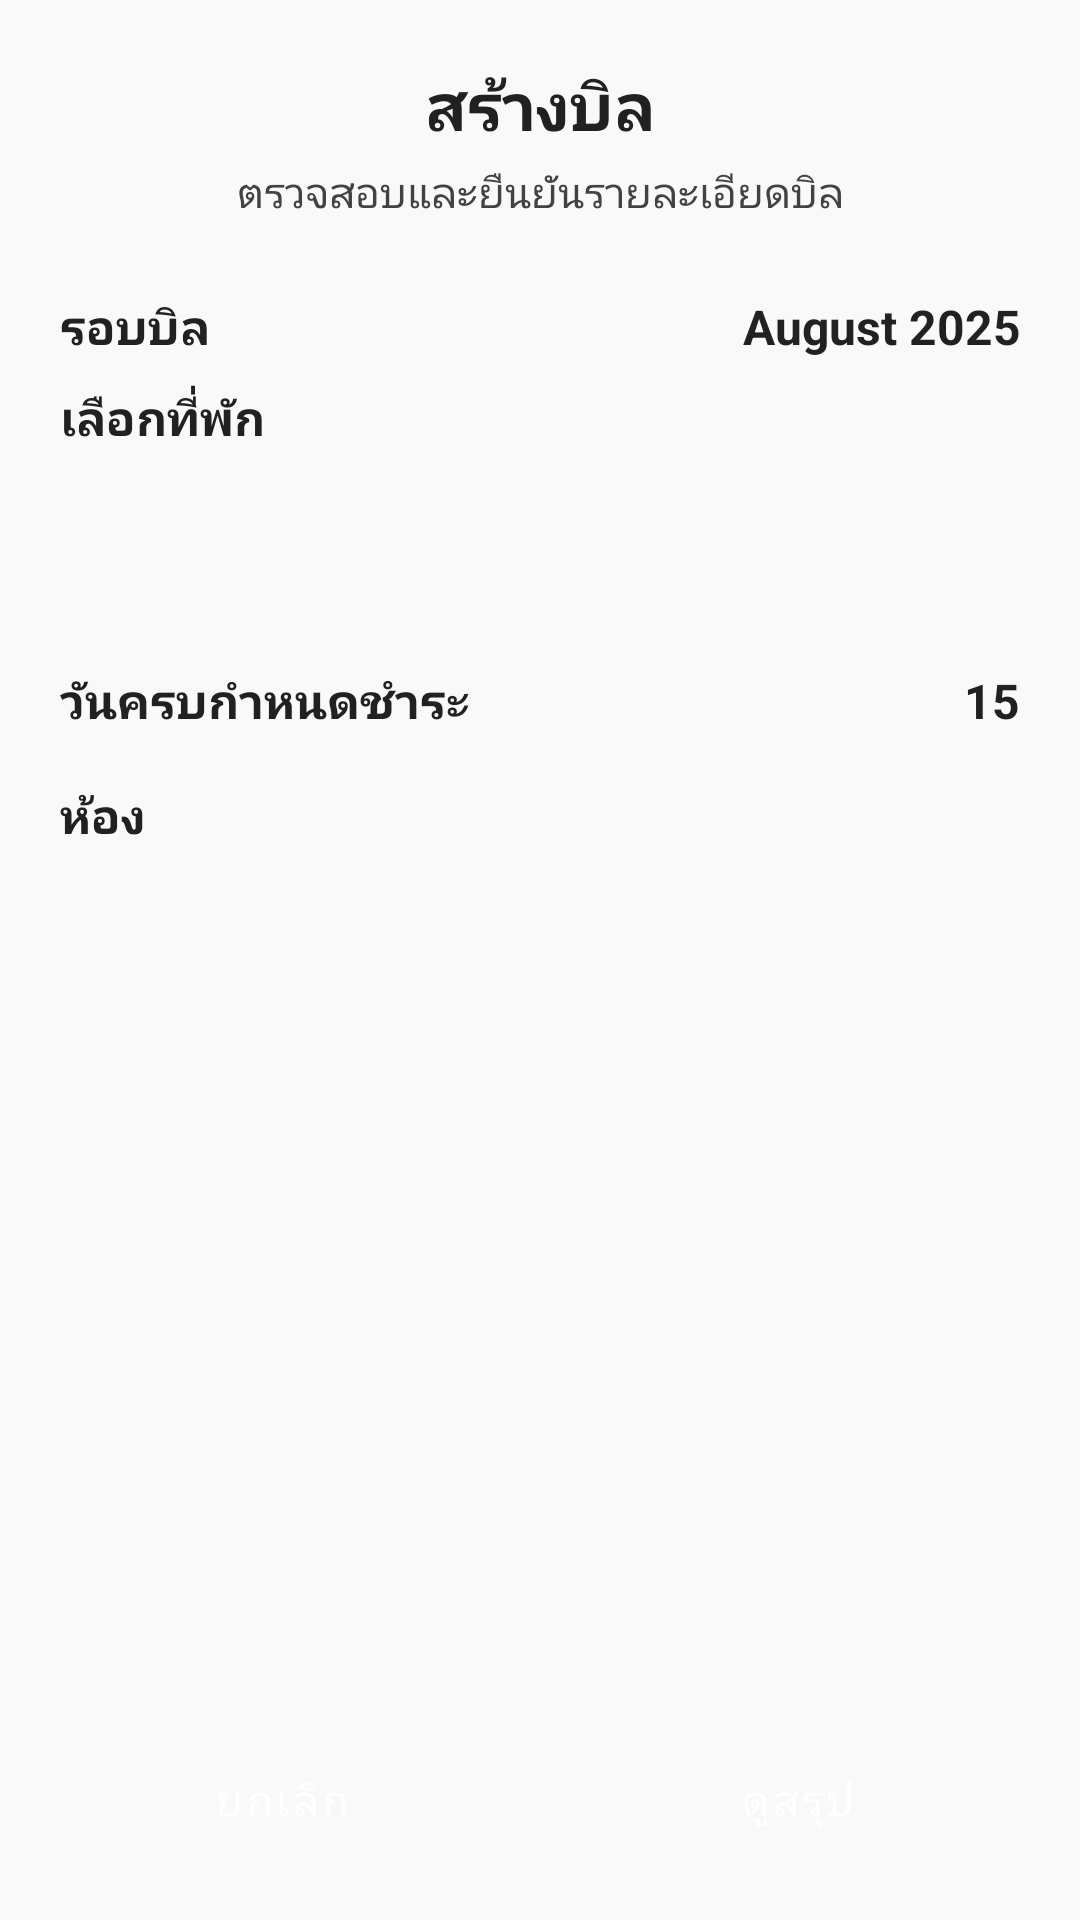

Write the Android layout XML for this screen, with the resource values it uses.
<!-- AndroidManifest.xml: application theme Theme.ApartmentManageApp -->
<!-- res/layout/activity_create_bill.xml -->
<?xml version="1.0" encoding="utf-8"?>
<androidx.constraintlayout.widget.ConstraintLayout
    xmlns:android="http://schemas.android.com/apk/res/android"
    xmlns:app="http://schemas.android.com/apk/res-auto"
    android:layout_width="match_parent"
    android:layout_height="match_parent"
    android:background="#F9F9F9"
    android:fitsSystemWindows="true">

    
    <ScrollView
        android:id="@+id/scroll_view"
        android:layout_width="0dp"
        android:layout_height="0dp"
        android:background="#F9F9F9"
        app:layout_constraintTop_toTopOf="parent"
        app:layout_constraintBottom_toTopOf="@+id/button_container"
        app:layout_constraintStart_toStartOf="parent"
        app:layout_constraintEnd_toEndOf="parent">

        <LinearLayout
            android:layout_width="match_parent"
            android:layout_height="wrap_content"
            android:orientation="vertical"
            android:padding="20dp">

            
            <TextView
                android:id="@+id/header_title"
                android:layout_width="match_parent"
                android:layout_height="wrap_content"
                android:text="@string/title_create_bill"
                android:textSize="22sp"
                android:textStyle="bold"
                android:gravity="center"
                android:textColor="@color/textPrimary"
                android:paddingBottom="4dp"/>

            <TextView
                android:id="@+id/header_subtitle"
                android:layout_width="match_parent"
                android:layout_height="wrap_content"
                android:text="@string/subtitle_create_bill"
                android:textSize="14sp"
                android:gravity="center"
                android:textColor="@color/textSecondary"
                android:paddingBottom="16dp"/>

            
            <LinearLayout
                android:layout_width="match_parent"
                android:layout_height="wrap_content"
                android:orientation="horizontal"
                android:paddingTop="8dp"
                android:paddingBottom="8dp">

                <TextView
                    android:id="@+id/label_billing_period"
                    android:layout_width="0dp"
                    android:layout_height="wrap_content"
                    android:layout_weight="1"
                    android:text="@string/label_billing_period"
                    android:textSize="16sp"
                    android:textStyle="bold"
                    android:textColor="@color/textPrimary"/>

                <TextView
                    android:id="@+id/bill_period"
                    android:layout_width="wrap_content"
                    android:layout_height="wrap_content"
                    android:text="August 2025"
                    android:textSize="16sp"
                    android:textStyle="bold"
                    android:textColor="@color/textPrimary"
                    android:gravity="end"/>
            </LinearLayout>

            
            <TextView
                android:id="@+id/label_property"
                android:layout_width="match_parent"
                android:layout_height="wrap_content"
                android:text="@string/label_property"
                android:textSize="16sp"
                android:textStyle="bold"
                android:paddingBottom="8dp"
                android:textColor="@color/textPrimary"/>

            <Spinner
                android:id="@+id/spinner_property"
                android:layout_width="match_parent"
                android:layout_height="48dp"
                android:background="@drawable/edittext_background"
                android:padding="12dp"/>

            
            <LinearLayout
                android:layout_width="match_parent"
                android:layout_height="wrap_content"
                android:orientation="horizontal"
                android:paddingTop="16dp"
                android:paddingBottom="16dp">

                <TextView
                    android:id="@+id/label_bill_due_date"
                    android:layout_width="0dp"
                    android:layout_height="wrap_content"
                    android:layout_weight="1"
                    android:text="@string/label_bill_due_date"
                    android:textSize="16sp"
                    android:textStyle="bold"
                    android:textColor="@color/textPrimary"/>

                <TextView
                    android:id="@+id/text_bill_due_date"
                    android:layout_width="wrap_content"
                    android:layout_height="wrap_content"
                    android:text="15"
                    android:textSize="16sp"
                    android:textStyle="bold"
                    android:textColor="@color/textPrimary"
                    android:gravity="end"/>
            </LinearLayout>

            
            <TextView
                android:id="@+id/label_units"
                android:layout_width="match_parent"
                android:layout_height="wrap_content"
                android:text="@string/label_units"
                android:textSize="16sp"
                android:textStyle="bold"
                android:paddingBottom="8dp"
                android:textColor="@color/textPrimary"/>

            
            <androidx.recyclerview.widget.RecyclerView
                android:id="@+id/recyclerView_unit_bills"
                android:layout_width="match_parent"
                android:layout_height="wrap_content"
                android:scrollbars="vertical"/>
        </LinearLayout>
    </ScrollView>

    
    <LinearLayout
        android:id="@+id/button_container"
        android:layout_width="0dp"
        android:layout_height="wrap_content"
        android:orientation="horizontal"
        android:padding="16dp"
        android:gravity="center"
        app:layout_constraintBottom_toBottomOf="parent"
        app:layout_constraintStart_toStartOf="parent"
        app:layout_constraintEnd_toEndOf="parent">

        <Button
            android:id="@+id/button_cancel"
            style="@style/Widget.MaterialComponents.Button"
            android:layout_width="0dp"
            android:layout_height="wrap_content"
            android:layout_weight="1"
            android:text="@string/btn_cancel"
            android:textColor="@android:color/white"
            android:backgroundTint="@android:color/darker_gray"
            android:padding="12dp"
            android:layout_marginEnd="8dp"
            android:elevation="4dp"/>

        <Button
            android:id="@+id/button_view_summary"
            style="@style/Widget.MaterialComponents.Button"
            android:layout_width="0dp"
            android:layout_height="wrap_content"
            android:layout_weight="1"
            android:text="@string/btn_view_summary"
            android:textColor="@android:color/white"
            android:backgroundTint="@color/colorPrimary"
            android:padding="12dp"
            android:layout_marginStart="8dp"
            android:elevation="4dp"/>
    </LinearLayout>

</androidx.constraintlayout.widget.ConstraintLayout>
<!-- resources referenced by this layout -->
<resources>
  <color name="colorPrimary">#0066CC</color>
  <color name="textPrimary">#212121</color>
  <color name="textSecondary">#424242</color>
  <string name="btn_cancel">ยกเลิก</string>
  <string name="btn_view_summary">ดูสรุป</string>
  <string name="label_bill_due_date">วันครบกำหนดชำระ</string>
  <string name="label_billing_period">รอบบิล</string>
  <string name="label_property">เลือกที่พัก</string>
  <string name="label_units">ห้อง</string>
  <string name="subtitle_create_bill">ตรวจสอบและยืนยันรายละเอียดบิล</string>
  <string name="title_create_bill">สร้างบิล</string>
  <style name="Theme.ApartmentManageApp" parent="Base.Theme.ApartmentManageApp" />
  <style name="Base.Theme.ApartmentManageApp" parent="Theme.Material3.DayNight.NoActionBar">
          
          
      </style>
</resources>
